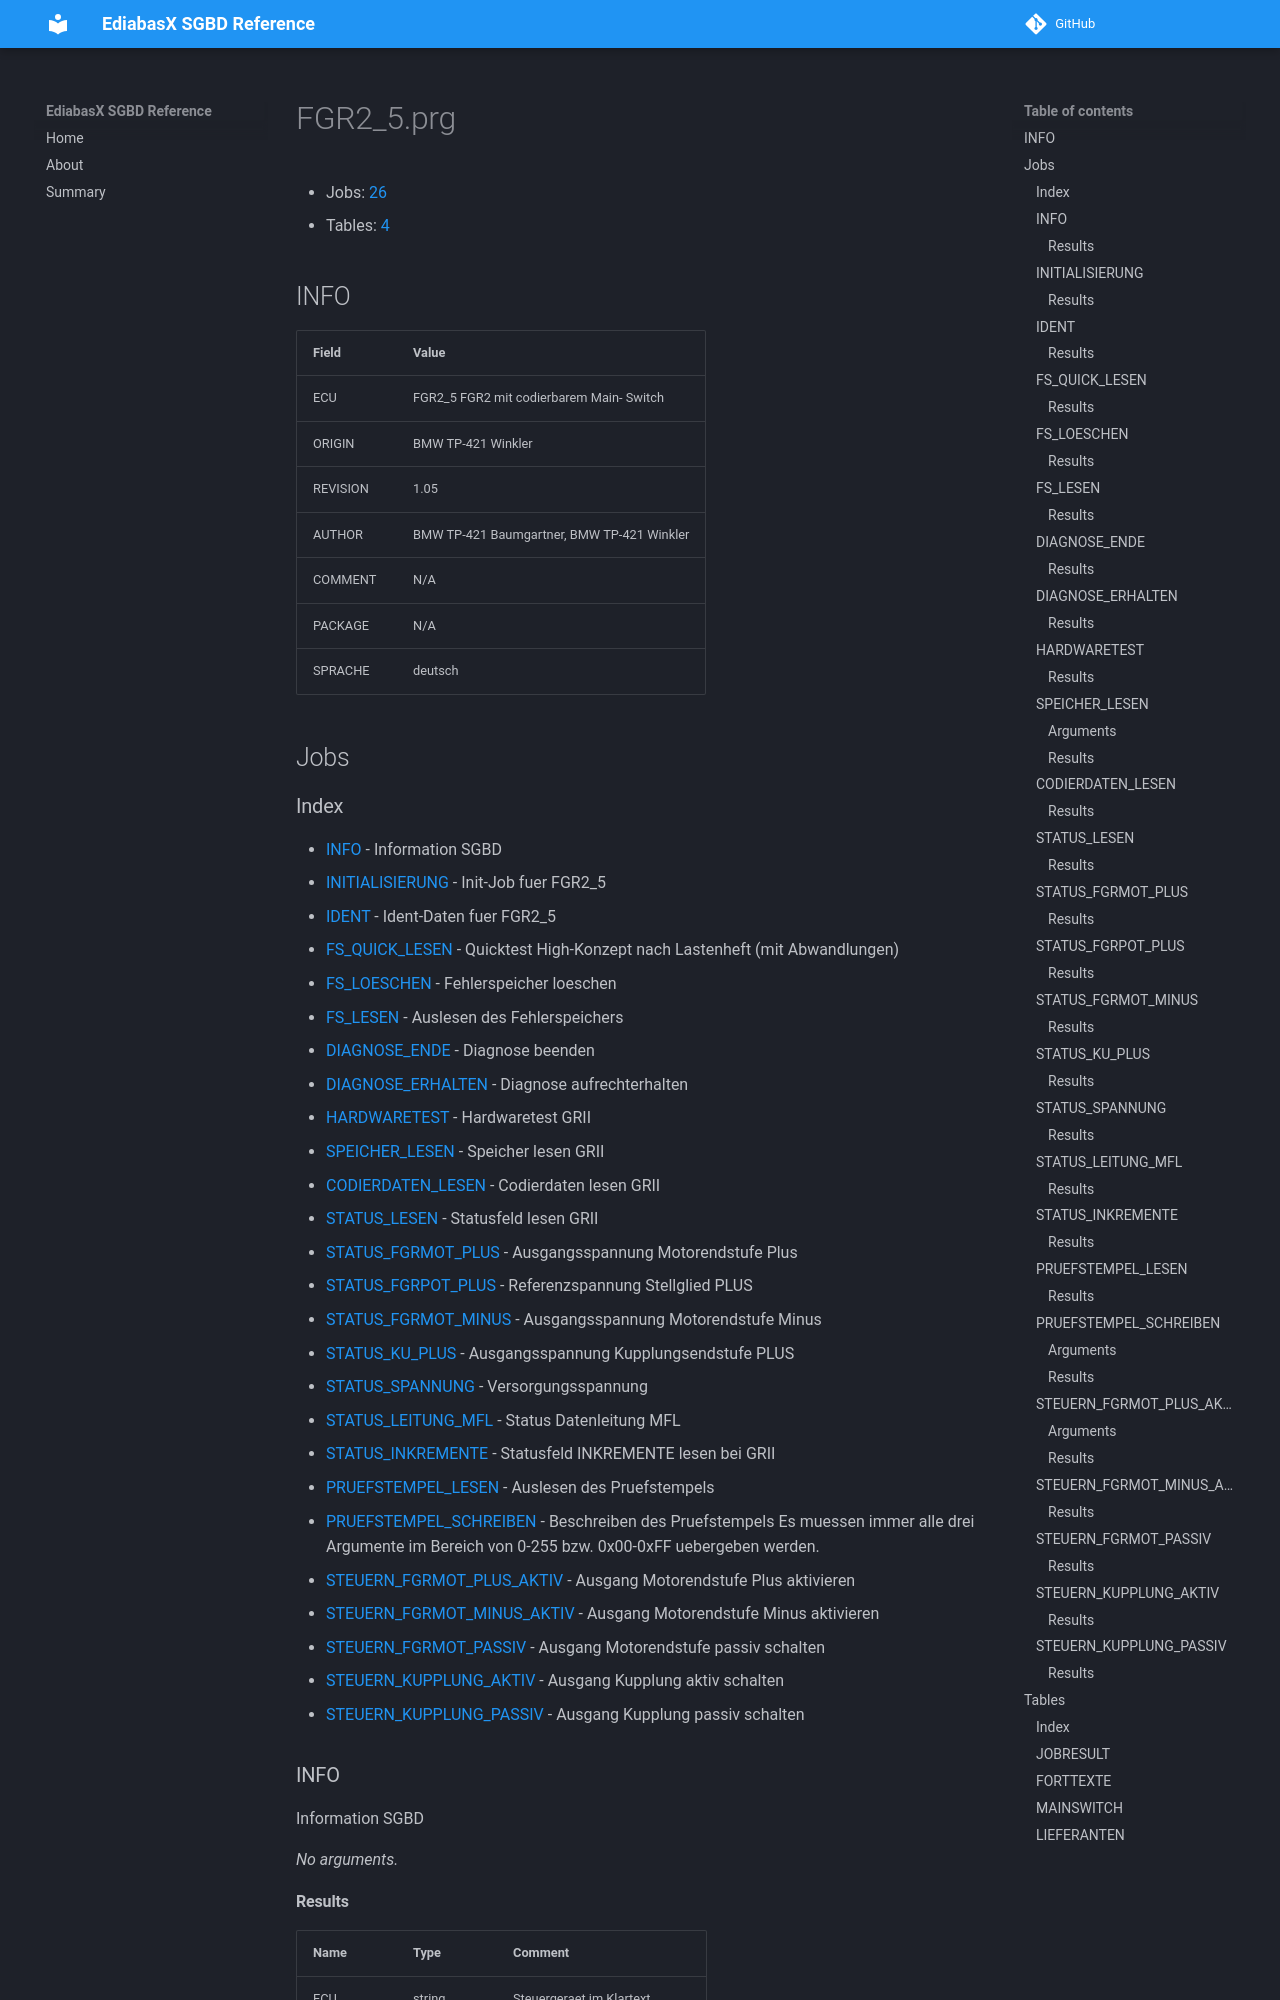

repository: emdzej/ediabasx-docs-sgbd · page: sgbd/FGR2_5/index.html · generator: mkdocs

# FGR2_5.prg

- Jobs: [26](#jobs)
- Tables: [4](#tables)

## INFO

| Field | Value |
| --- | --- |
| ECU | FGR2_5 FGR2 mit codierbarem Main- Switch |
| ORIGIN | BMW TP-421 Winkler |
| REVISION | 1.05 |
| AUTHOR | BMW TP-421 Baumgartner, BMW TP-421 Winkler |
| COMMENT | N/A |
| PACKAGE | N/A |
| SPRACHE | deutsch |

## Jobs
